Run: headless pygame with SDL's dummy video driver; simulated clock (each Clock.tick advances the game by its frame time, no real sleeping); random seed 0; keys injected as events and as key.get_pressed() state; no mouse input.
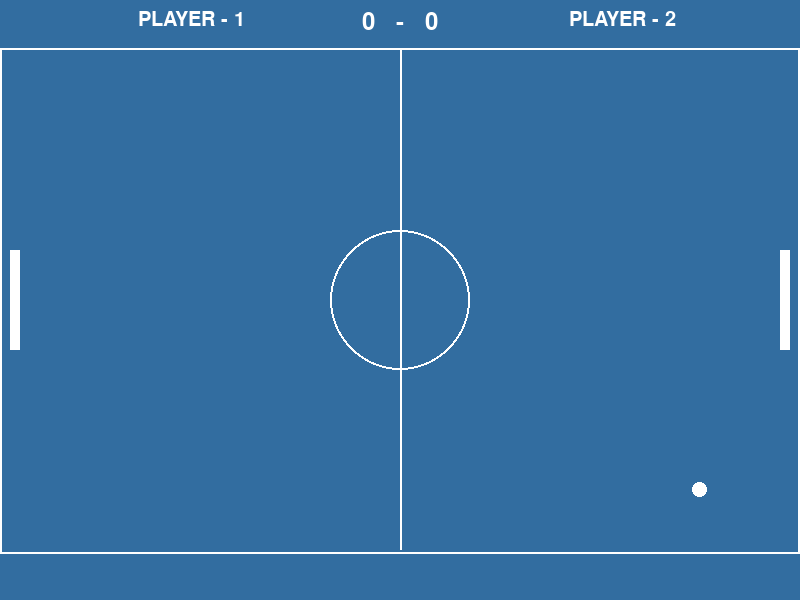
Frame 1 of 4 · flips 1–60 · no input
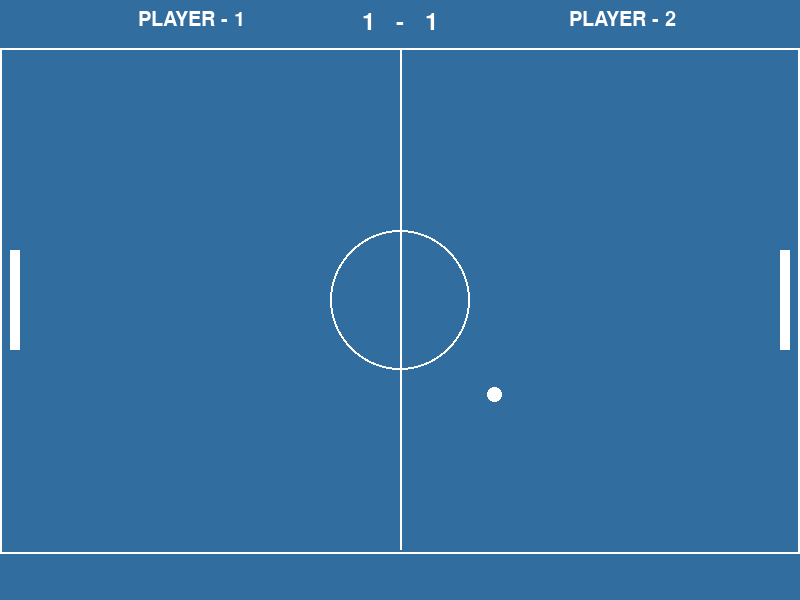
Frame 2 of 4 · flips 61–180 · tapped SPACE, RETURN · held RIGHT (→), D
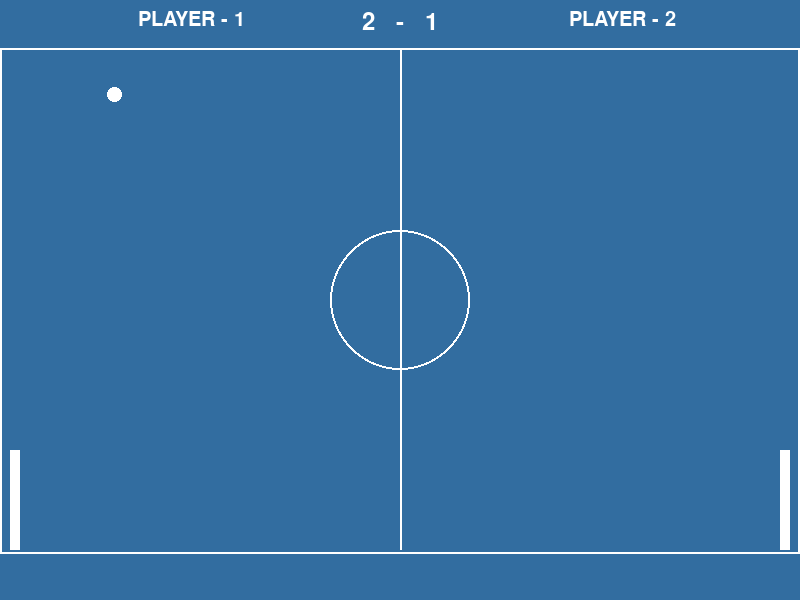
Frame 3 of 4 · flips 181–300 · held DOWN (↓), S
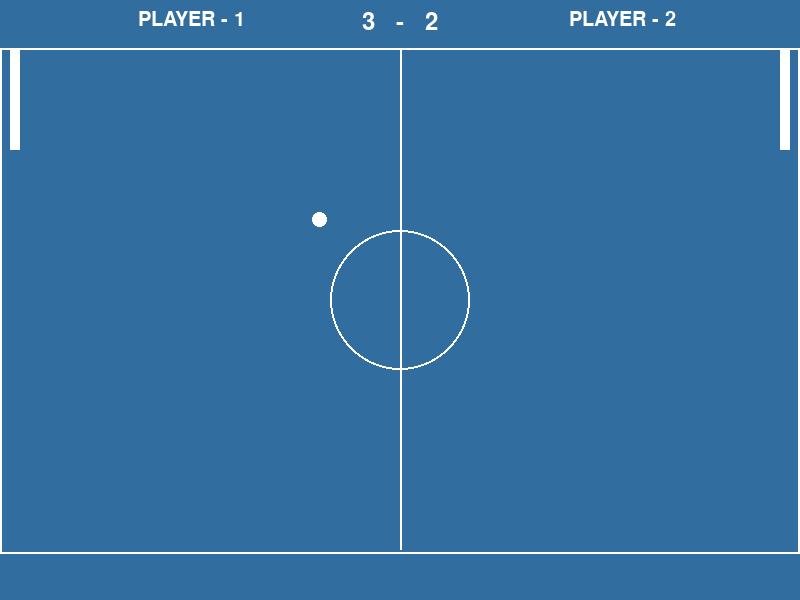
Frame 4 of 4 · flips 301–420 · held LEFT (←), A, UP (↑), W

The pygame program that drew these frames:

import pygame

# Constants
WIDTH, HEIGHT = 800, 600
BROWN = (50,109,160)
WHITE = (255,255,255)
PADDLE_WIDTH, PADDLE_HEIGHT = 10, 100
BALL_SIZE = 15
PADDLE_SPEED = 5
BALL_SPEED_X, BALL_SPEED_Y = 5, 5

# Create the game window
screen = pygame.display.set_mode((WIDTH, HEIGHT))
pygame.display.set_caption("AIR HOCKEY")

# Initialize paddles and ball positions
player1_x, player1_y = 10, (HEIGHT - PADDLE_HEIGHT) // 2
player2_x, player2_y = WIDTH - PADDLE_WIDTH - 10, (HEIGHT - PADDLE_HEIGHT) // 2
ball_x, ball_y = (WIDTH - BALL_SIZE) // 2, (HEIGHT - BALL_SIZE) // 2

# Game variables
player1_score = 0
player2_score = 0
font = pygame.font.Font(None, 36)
winner = None

# Game loop
running = True
clock = pygame.time.Clock()

while running:
    for event in pygame.event.get():
        if event.type == pygame.QUIT:
            running = False

    keys = pygame.key.get_pressed()
    if keys[pygame.K_w] and player1_y > 50:
        player1_y -= PADDLE_SPEED
    if keys[pygame.K_s] and player1_y < HEIGHT - PADDLE_HEIGHT - 50:
        player1_y += PADDLE_SPEED
    if keys[pygame.K_UP] and player2_y > 50:
        player2_y -= PADDLE_SPEED
    if keys[pygame.K_DOWN] and player2_y < HEIGHT - PADDLE_HEIGHT - 50:
        player2_y += PADDLE_SPEED

    # Update ball position
    ball_x += BALL_SPEED_X
    ball_y += BALL_SPEED_Y

    # Ball collisions
    if ball_y <= 50 or ball_y >= HEIGHT - BALL_SIZE -50:
        BALL_SPEED_Y *= -1
    if (
        ball_x <= player1_x + PADDLE_WIDTH
        and player1_y <= ball_y <= player1_y + PADDLE_HEIGHT
    ) or (
        ball_x >= player2_x - BALL_SIZE
        and player2_y <= ball_y <= player2_y + PADDLE_HEIGHT
    ):
        BALL_SPEED_X *= -1

    # Scoring
    if ball_x <= 0:
        player2_score += 1
        ball_x, ball_y = (WIDTH - BALL_SIZE) // 2, (HEIGHT - BALL_SIZE) // 2
        BALL_SPEED_X *= -1
    elif ball_x >= WIDTH:
        player1_score += 1
        ball_x, ball_y = (WIDTH - BALL_SIZE) // 2, (HEIGHT - BALL_SIZE) // 2
        BALL_SPEED_X *= -1

    # Clear the screen
    screen.fill(BROWN)

    # Draw the white vertical line through the center
    pygame.draw.rect(screen,WHITE, (0,48,2,HEIGHT-96))
    pygame.draw.rect(screen,WHITE, (WIDTH-2,48,2,HEIGHT-96))
    pygame.draw.rect(screen,WHITE, (0,HEIGHT-48,WIDTH,2))
    pygame.draw.rect(screen,WHITE, (0,48,WIDTH,2))
    pygame.draw.circle(screen,WHITE , (WIDTH // 2, (HEIGHT) // 2), 70)
    pygame.draw.circle(screen,BROWN , (WIDTH // 2, (HEIGHT) // 2), 68)
    pygame.draw.rect(screen, WHITE, (WIDTH // 2, 50, 2, HEIGHT-100))

    # Draw paddles
    pygame.draw.rect(screen, WHITE, (player1_x, player1_y, PADDLE_WIDTH, PADDLE_HEIGHT))
    pygame.draw.rect(screen, WHITE, (player2_x, player2_y, PADDLE_WIDTH, PADDLE_HEIGHT))

    # Draw the ball
    pygame.draw.ellipse(screen, WHITE, (ball_x, ball_y, BALL_SIZE, BALL_SIZE))

    # Display scores
    text = font.render(f"{player1_score}   -   {player2_score}", True, WHITE)
    screen.blit(text, ((WIDTH - text.get_width()) // 2, 10))
    font1 = pygame.font.Font(None,30)
    text1 = font1.render("PLAYER - 1",True,WHITE)
    screen.blit(text1,((WIDTH - text1.get_width()) // 5,10))
    font2 = pygame.font.Font(None,30)
    text2 = font2.render("PLAYER - 2",True,WHITE)
    screen.blit(text2,((WIDTH -(WIDTH - text2.get_width()) // 3),10))

    # Check for game over
    if player1_score >= 5 or player2_score >= 5:
        if player1_score > player2_score:
            winner = "Player 1"
        else:
            winner = "Player 2"
        running = False

    # Update the display
    pygame.display.update()

    clock.tick(60)

# Display winner
if winner:
    text = font.render(f"{winner} wins! ({player1_score} - {player2_score})", True, WHITE)
    screen.fill(BROWN)
    screen.blit(text, ((WIDTH - text.get_width()) // 2, HEIGHT // 2 - text.get_height()))
    pygame.display.update()
    pygame.time.wait(3000)  # Display winner
